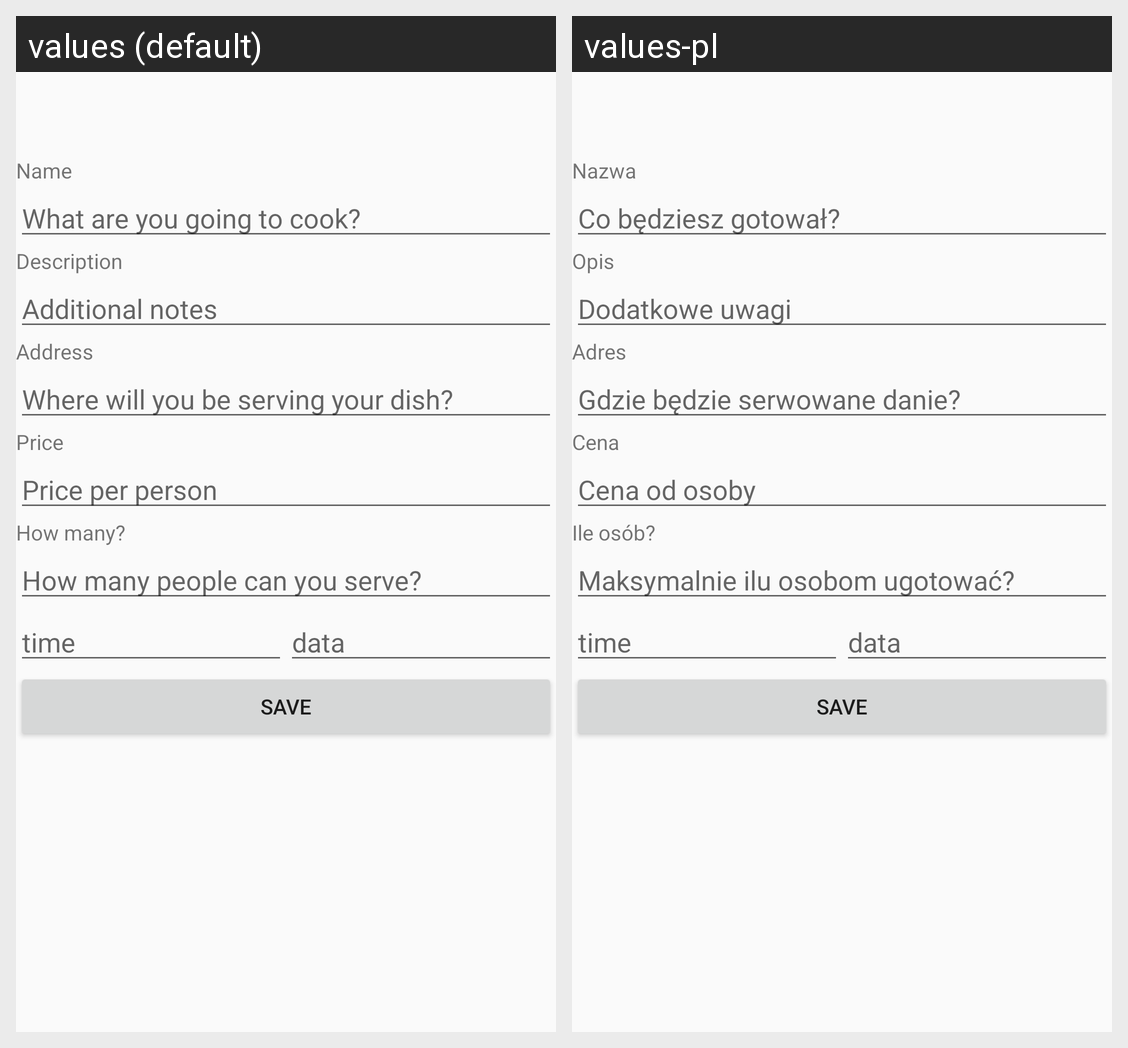

Strings drawn on this Android screen and how each of the app's shown locales translates them:
Android screen res/layout/fragment_edit_offer.xml rendered under 2 locales, left to right: values (default), values-pl. Device: Nexus 5 (rendered at 1080×1920; each locale shown at half size, 540×960, under a caption strip naming it); theme AppTheme.
Strings drawn on this screen, with the default value and each locale's value (text and hints the layout hard-codes, and strings that could not be matched under every locale, appear in the picture but are not listed):

offer_name
  values: Name
  values-pl: Nazwa

offer_name_hint
  values: What are you going to cook?
  values-pl: Co będziesz gotował?

offer_description
  values: Description
  values-pl: Opis

offer_description_hint
  values: Additional notes
  values-pl: Dodatkowe uwagi

offer_address
  values: Address
  values-pl: Adres

offer_address_hint
  values: Where will you be serving your dish?
  values-pl: Gdzie będzie serwowane danie?

offer_price
  values: Price
  values-pl: Cena

offer_price_hint
  values: Price per person
  values-pl: Cena od osoby

offer_how_many
  values: How many?
  values-pl: Ile osób?

offer_how_many_hint
  values: How many people can you serve?
  values-pl: Maksymalnie ilu osobom ugotować?
